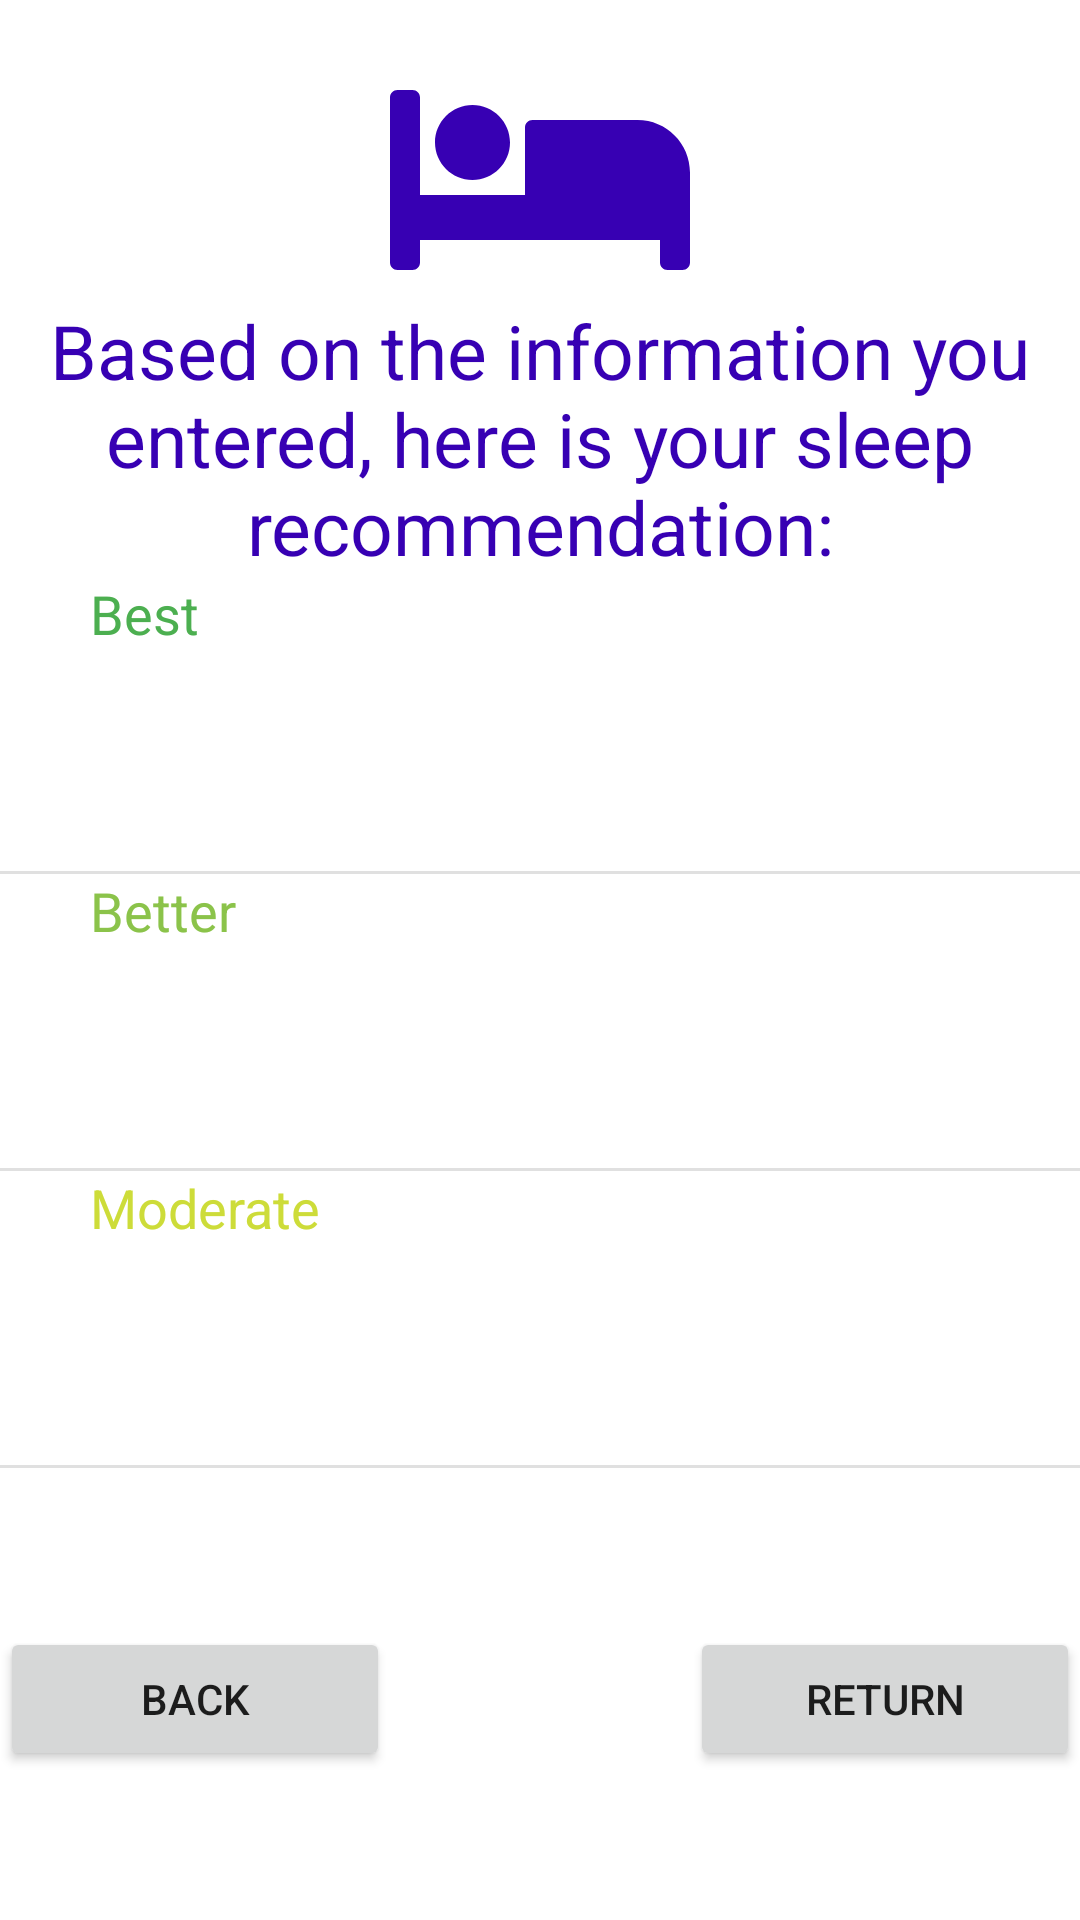

Layout XML and referenced resources for this Android screen:
<!-- AndroidManifest.xml: application theme Theme.CS125Project -->
<!-- res/layout/activity_sleep_recommendation.xml -->
<?xml version="1.0" encoding="utf-8"?>
<LinearLayout
    xmlns:android="http://schemas.android.com/apk/res/android"
    xmlns:app="http://schemas.android.com/apk/res-auto"
    xmlns:tools="http://schemas.android.com/tools"
    android:id="@+id/drawer_layout"
    android:layout_width="match_parent"
    android:layout_height="match_parent"
    android:background="@color/white"
    tools:context=".SleepRecommendation"
    android:orientation="vertical">

    <LinearLayout
        android:layout_width="match_parent"
        android:layout_height="match_parent"
        android:orientation="vertical">

        <ImageView
            android:id="@+id/imageView4"
            android:layout_marginTop="20dp"
            android:layout_width="match_parent"
            android:layout_height="80dp"
            android:tint="@color/purple_700"
            app:srcCompat="@drawable/ic_bed"
            tools:ignore="VectorDrawableCompat" />

        <TextView
            android:id="@+id/basic_info_banner"
            android:layout_width="match_parent"
            android:layout_height="wrap_content"
            android:text="Based on the information you entered, here is your sleep recommendation:"
            android:textColor="@color/purple_700"
            android:textSize="25sp"
            android:gravity="center"/>

        
        <LinearLayout
            android:layout_width="match_parent"
            android:layout_height="350dp"
            android:orientation="vertical">

            
            
            <TextView
                android:id="@+id/bestLabel"
                android:layout_width="match_parent"
                android:layout_height="25dp"
                android:layout_marginLeft="30dp"
                android:background="@color/white"
                android:text="Best"
                android:textColor="#4CAF50"
                android:textSize="18sp" />

            <TextView
                android:id="@+id/best_view1"
                android:layout_width="match_parent"
                android:layout_height="wrap_content"
                android:textSize="18sp"
                android:gravity="center"/>

            <TextView
                android:id="@+id/best_view2"
                android:layout_width="match_parent"
                android:layout_height="wrap_content"
                android:textSize="18sp"
                android:gravity="center" />

            <TextView
                android:id="@+id/best_view3"
                android:layout_width="match_parent"
                android:layout_height="wrap_content"
                android:textSize="18sp"
                android:gravity="center" />

            <View
                android:layout_width="match_parent"
                android:layout_height="1dp"
                android:background="?android:attr/listDivider" />

            
            <TextView
                android:id="@+id/betterLabel"
                android:layout_width="match_parent"
                android:layout_height="25dp"
                android:layout_marginLeft="30dp"
                android:text="Better"
                android:textColor="#8BC34A"
                android:textSize="18sp" />

            <TextView
                android:id="@+id/better_view1"
                android:layout_width="match_parent"
                android:layout_height="wrap_content"
                android:textSize="18sp"
                android:gravity="center"/>

            <TextView
                android:id="@+id/better_view2"
                android:layout_width="match_parent"
                android:layout_height="wrap_content"
                android:textSize="18sp"
                android:gravity="center"/>

            <TextView
                android:id="@+id/better_view3"
                android:layout_width="match_parent"
                android:layout_height="wrap_content"
                android:textSize="18sp"
                android:gravity="center" />

            <View
                android:layout_width="match_parent"
                android:layout_height="1dp"
                android:background="?android:attr/listDivider" />

            
            <TextView
                android:id="@+id/moderateLabel"
                android:layout_width="match_parent"
                android:layout_height="25dp"
                android:layout_marginLeft="30dp"
                android:text="Moderate"
                android:textColor="#CDDC39"
                android:textSize="18sp" />

            <TextView
                android:id="@+id/mod_view1"
                android:layout_width="match_parent"
                android:layout_height="wrap_content"
                android:textSize="18sp"
                android:gravity="center"/>

            <TextView
                android:id="@+id/mod_view2"
                android:layout_width="match_parent"
                android:layout_height="wrap_content"
                android:textSize="18sp"
                android:gravity="center"/>

            <TextView
                android:id="@+id/mod_view3"
                android:layout_width="match_parent"
                android:layout_height="wrap_content"
                android:textSize="18sp"
                android:gravity="center"/>

            <View
            android:layout_width="match_parent"
            android:layout_height="1dp"
            android:background="?android:attr/listDivider" />>

        </LinearLayout>

        
        <LinearLayout
            android:layout_width="fill_parent"
            android:layout_height="wrap_content"
            android:orientation="horizontal">

            <Button
                android:id="@+id/rec_back_button"
                android:layout_width="30dp"
                android:layout_height="wrap_content"
                android:layout_weight="1"
                android:text="Back" />

            <View
                android:layout_weight="1"
                android:layout_height="0dp"
                android:layout_width="0dp"/>

            <Button
                android:id="@+id/returnDashboardBtn"
                android:layout_width="30dp"
                android:layout_height="wrap_content"
                android:layout_weight="1"
                android:text="Return" />
        </LinearLayout>
    </LinearLayout>

</LinearLayout>
<!-- resources referenced by this layout -->
<resources>
  <!-- drawable ic_bed (drawable) -->
  <vector xmlns:android="http://schemas.android.com/apk/res/android"
      android:width="640dp"
      android:height="512dp"
      android:viewportWidth="640"
      android:viewportHeight="512">
    <path
        android:fillColor="#FF000000"
        android:pathData="M176,256c44.11,0 80,-35.89 80,-80s-35.89,-80 -80,-80 -80,35.89 -80,80 35.89,80 80,80zM528,128L304,128c-8.84,0 -16,7.16 -16,16v144L64,288L64,80c0,-8.84 -7.16,-16 -16,-16L16,64C7.16,64 0,71.16 0,80v352c0,8.84 7.16,16 16,16h32c8.84,0 16,-7.16 16,-16v-48h512v48c0,8.84 7.16,16 16,16h32c8.84,0 16,-7.16 16,-16L640,240c0,-61.86 -50.14,-112 -112,-112z"/>
  </vector>
  <style name="Theme.CS125Project" parent="Theme.MaterialComponents.DayNight.NoActionBar">
          
          <item name="colorPrimary">@color/purple_500</item>
          <item name="colorPrimaryVariant">@color/purple_700</item>
          <item name="colorOnPrimary">@color/white</item>
          
          <item name="colorSecondary">@color/teal_200</item>
          <item name="colorSecondaryVariant">@color/teal_700</item>
          <item name="colorOnSecondary">@color/black</item>
          
          <item name="android:statusBarColor" tools:targetApi="l">?attr/colorPrimaryVariant</item>
          
      </style>
  <!-- not gathered from this repository: default colours our renderer supplied (Android Studio template values) -->
  <color name="purple_500">#FF6200EE</color>
  <color name="purple_700">#FF3700B3</color>
  <color name="teal_200">#FF03DAC5</color>
  <color name="teal_700">#FF018786</color>
  <color name="black">#FF000000</color>
  <color name="white">#FFFFFFFF</color>
</resources>
